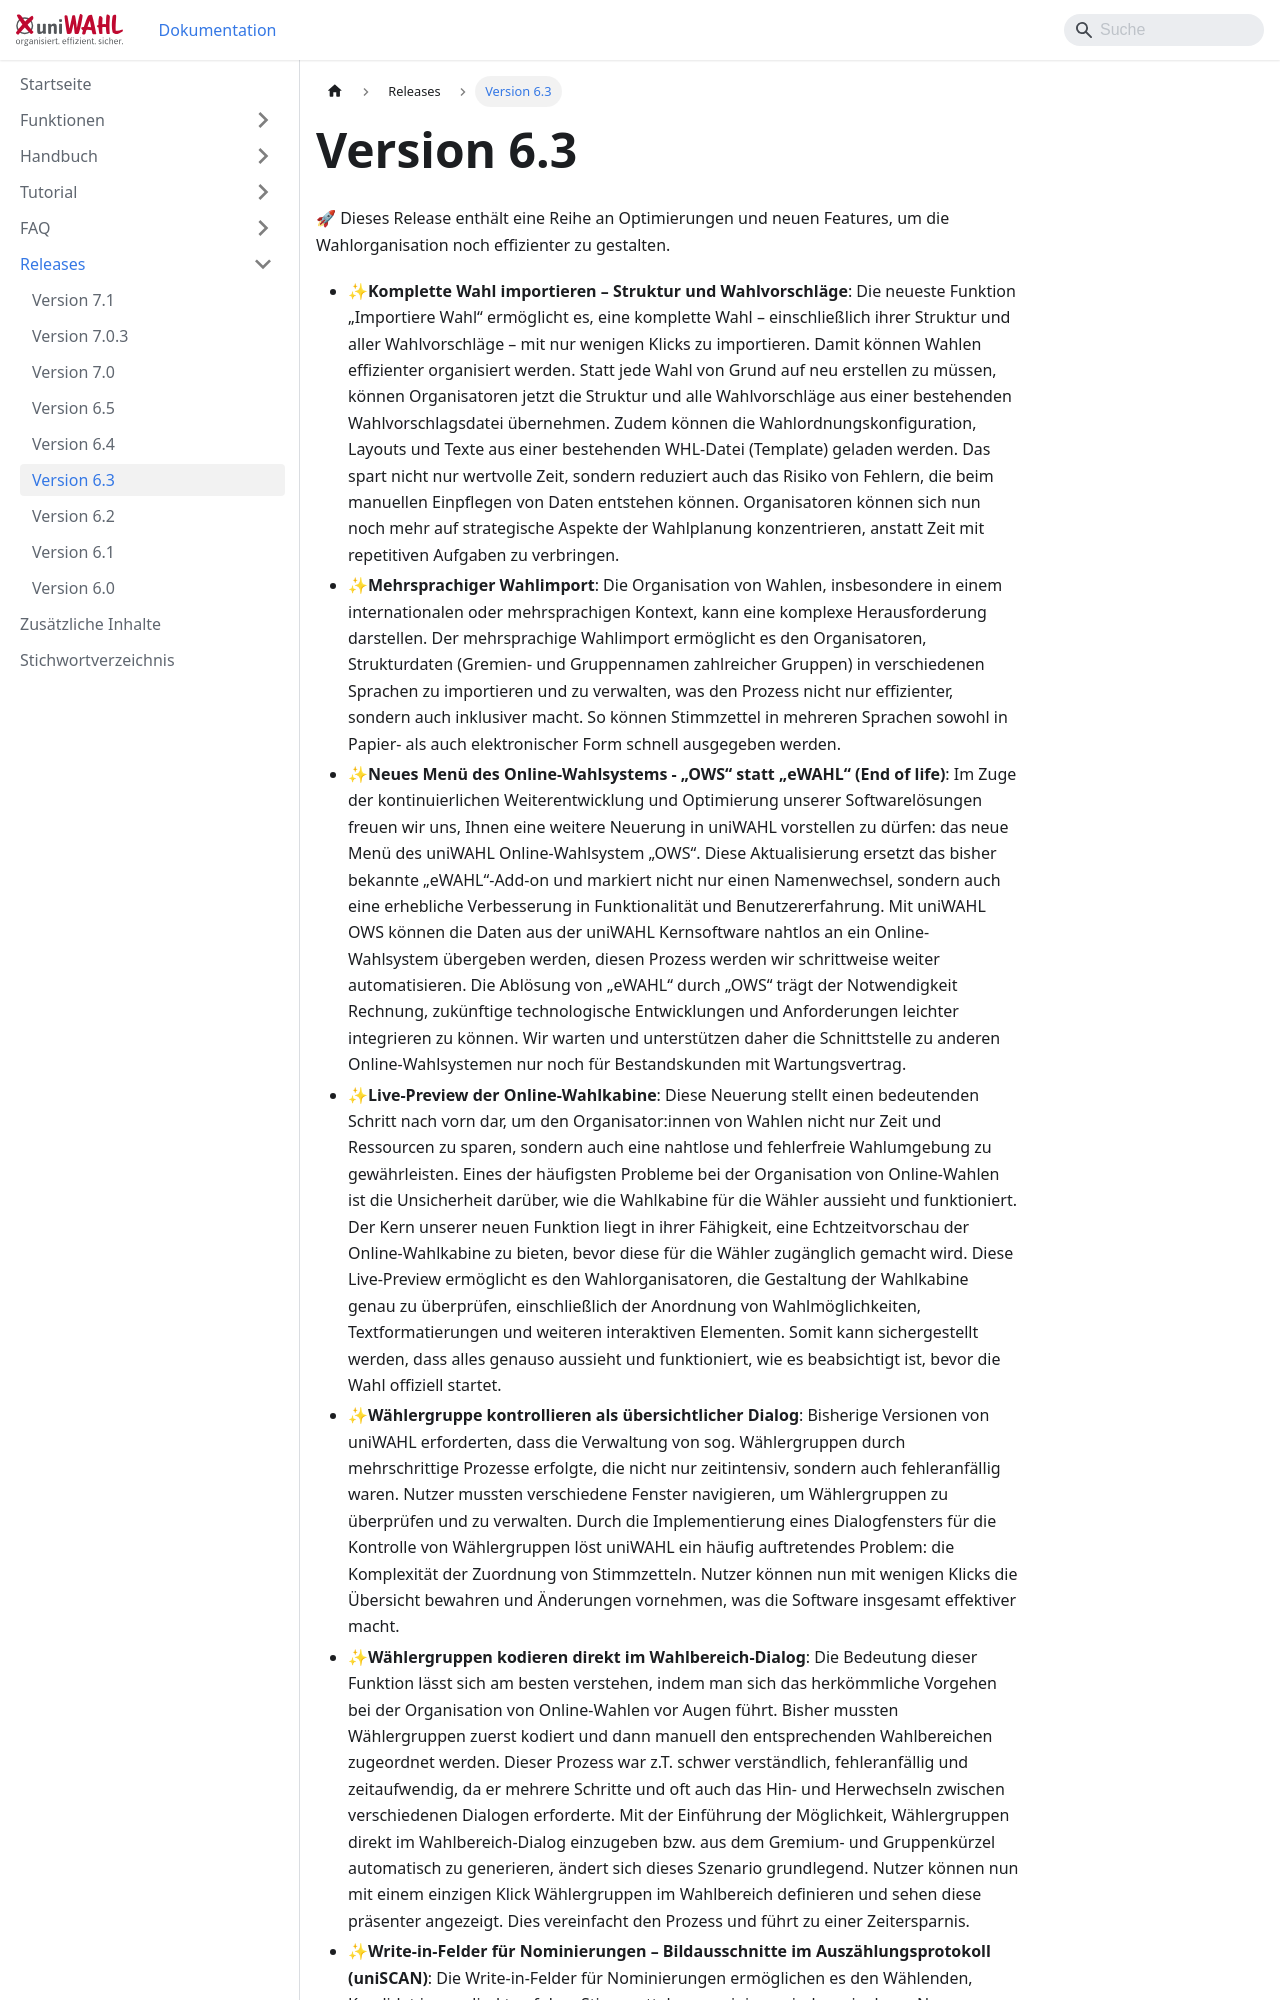

repository: ElectricPaperInformationssystemeGmbH/uniwahl-doku · page: releases/6.3.html · generator: docusaurus

---
title: "Version 6.3"
---

🚀 Dieses Release enthält eine Reihe an Optimierungen und neuen Features, um die Wahlorganisation noch effizienter zu gestalten.

- ✨**Komplette Wahl importieren – Struktur und Wahlvorschläge**: Die neueste Funktion „Importiere Wahl“ ermöglicht es, eine komplette Wahl – einschließlich ihrer Struktur und aller Wahlvorschläge – mit nur wenigen Klicks zu importieren. Damit können Wahlen effizienter organisiert werden. Statt jede Wahl von Grund auf neu erstellen zu müssen, können Organisatoren jetzt die Struktur und alle Wahlvorschläge aus einer bestehenden Wahlvorschlagsdatei übernehmen. Zudem können die Wahlordnungskonfiguration, Layouts und Texte aus einer bestehenden WHL-Datei (Template) geladen werden. Das spart nicht nur wertvolle Zeit, sondern reduziert auch das Risiko von Fehlern, die beim manuellen Einpflegen von Daten entstehen können. Organisatoren können sich nun noch mehr auf strategische Aspekte der Wahlplanung konzentrieren, anstatt Zeit mit repetitiven Aufgaben zu verbringen.
- ✨**Mehrsprachiger Wahlimport**: Die Organisation von Wahlen, insbesondere in einem internationalen oder mehrsprachigen Kontext, kann eine komplexe Herausforderung darstellen. Der mehrsprachige Wahlimport ermöglicht es den Organisatoren, Strukturdaten (Gremien- und Gruppennamen zahlreicher Gruppen) in verschiedenen Sprachen zu importieren und zu verwalten, was den Prozess nicht nur effizienter, sondern auch inklusiver macht. So können Stimmzettel in mehreren Sprachen sowohl in Papier- als auch elektronischer Form schnell ausgegeben werden.
- ✨**Neues Menü des Online-Wahlsystems - „OWS“ statt „eWAHL“ (End of life)**: Im Zuge der kontinuierlichen Weiterentwicklung und Optimierung unserer Softwarelösungen freuen wir uns, Ihnen eine weitere Neuerung in uniWAHL vorstellen zu dürfen: das neue Menü des uniWAHL Online-Wahlsystem „OWS“. Diese Aktualisierung ersetzt das bisher bekannte „eWAHL“-Add-on und markiert nicht nur einen Namenwechsel, sondern auch eine erhebliche Verbesserung in Funktionalität und Benutzererfahrung. Mit uniWAHL OWS können die Daten aus der uniWAHL Kernsoftware nahtlos an ein Online-Wahlsystem übergeben werden, diesen Prozess werden wir schrittweise weiter automatisieren. Die Ablösung von „eWAHL“ durch „OWS“ trägt der Notwendigkeit Rechnung, zukünftige technologische Entwicklungen und Anforderungen leichter integrieren zu können. Wir warten und unterstützen daher die Schnittstelle zu anderen Online-Wahlsystemen nur noch für Bestandskunden mit Wartungsvertrag.
- ✨**Live-Preview der Online-Wahlkabine**: Diese Neuerung stellt einen bedeutenden Schritt nach vorn dar, um den Organisator:innen von Wahlen nicht nur Zeit und Ressourcen zu sparen, sondern auch eine nahtlose und fehlerfreie Wahlumgebung zu gewährleisten. Eines der häufigsten Probleme bei der Organisation von Online-Wahlen ist die Unsicherheit darüber, wie die Wahlkabine für die Wähler aussieht und funktioniert. Der Kern unserer neuen Funktion liegt in ihrer Fähigkeit, eine Echtzeitvorschau der Online-Wahlkabine zu bieten, bevor diese für die Wähler zugänglich gemacht wird. Diese Live-Preview ermöglicht es den Wahlorganisatoren, die Gestaltung der Wahlkabine genau zu überprüfen, einschließlich der Anordnung von Wahlmöglichkeiten, Textformatierungen und weiteren interaktiven Elementen. Somit kann sichergestellt werden, dass alles genauso aussieht und funktioniert, wie es beabsichtigt ist, bevor die Wahl offiziell startet.
- ✨**Wählergruppe kontrollieren als übersichtlicher Dialog**: Bisherige Versionen von uniWAHL erforderten, dass die Verwaltung von sog. Wählergruppen durch mehrschrittige Prozesse erfolgte, die nicht nur zeitintensiv, sondern auch fehleranfällig waren. Nutzer mussten verschiedene Fenster navigieren, um Wählergruppen zu überprüfen und zu verwalten. Durch die Implementierung eines Dialogfensters für die Kontrolle von Wählergruppen löst uniWAHL ein häufig auftretendes Problem: die Komplexität der Zuordnung von Stimmzetteln. Nutzer können nun mit wenigen Klicks die Übersicht bewahren und Änderungen vornehmen, was die Software insgesamt effektiver macht.
- ✨**Wählergruppen kodieren direkt im Wahlbereich-Dialog**: Die Bedeutung dieser Funktion lässt sich am besten verstehen, indem man sich das herkömmliche Vorgehen bei der Organisation von Online-Wahlen vor Augen führt. Bisher mussten Wählergruppen zuerst kodiert und dann manuell den entsprechenden Wahlbereichen zugeordnet werden. Dieser Prozess war z.T. schwer verständlich, fehleranfällig und zeitaufwendig, da er mehrere Schritte und oft auch das Hin- und Herwechseln zwischen verschiedenen Dialogen erforderte. Mit der Einführung der Möglichkeit, Wählergruppen direkt im Wahlbereich-Dialog einzugeben bzw. aus dem Gremium- und Gruppenkürzel automatisch zu generieren, ändert sich dieses Szenario grundlegend. Nutzer können nun mit einem einzigen Klick Wählergruppen im Wahlbereich definieren und sehen diese präsenter angezeigt. Dies vereinfacht den Prozess und führt zu einer Zeitersparnis.
- ✨**Write
